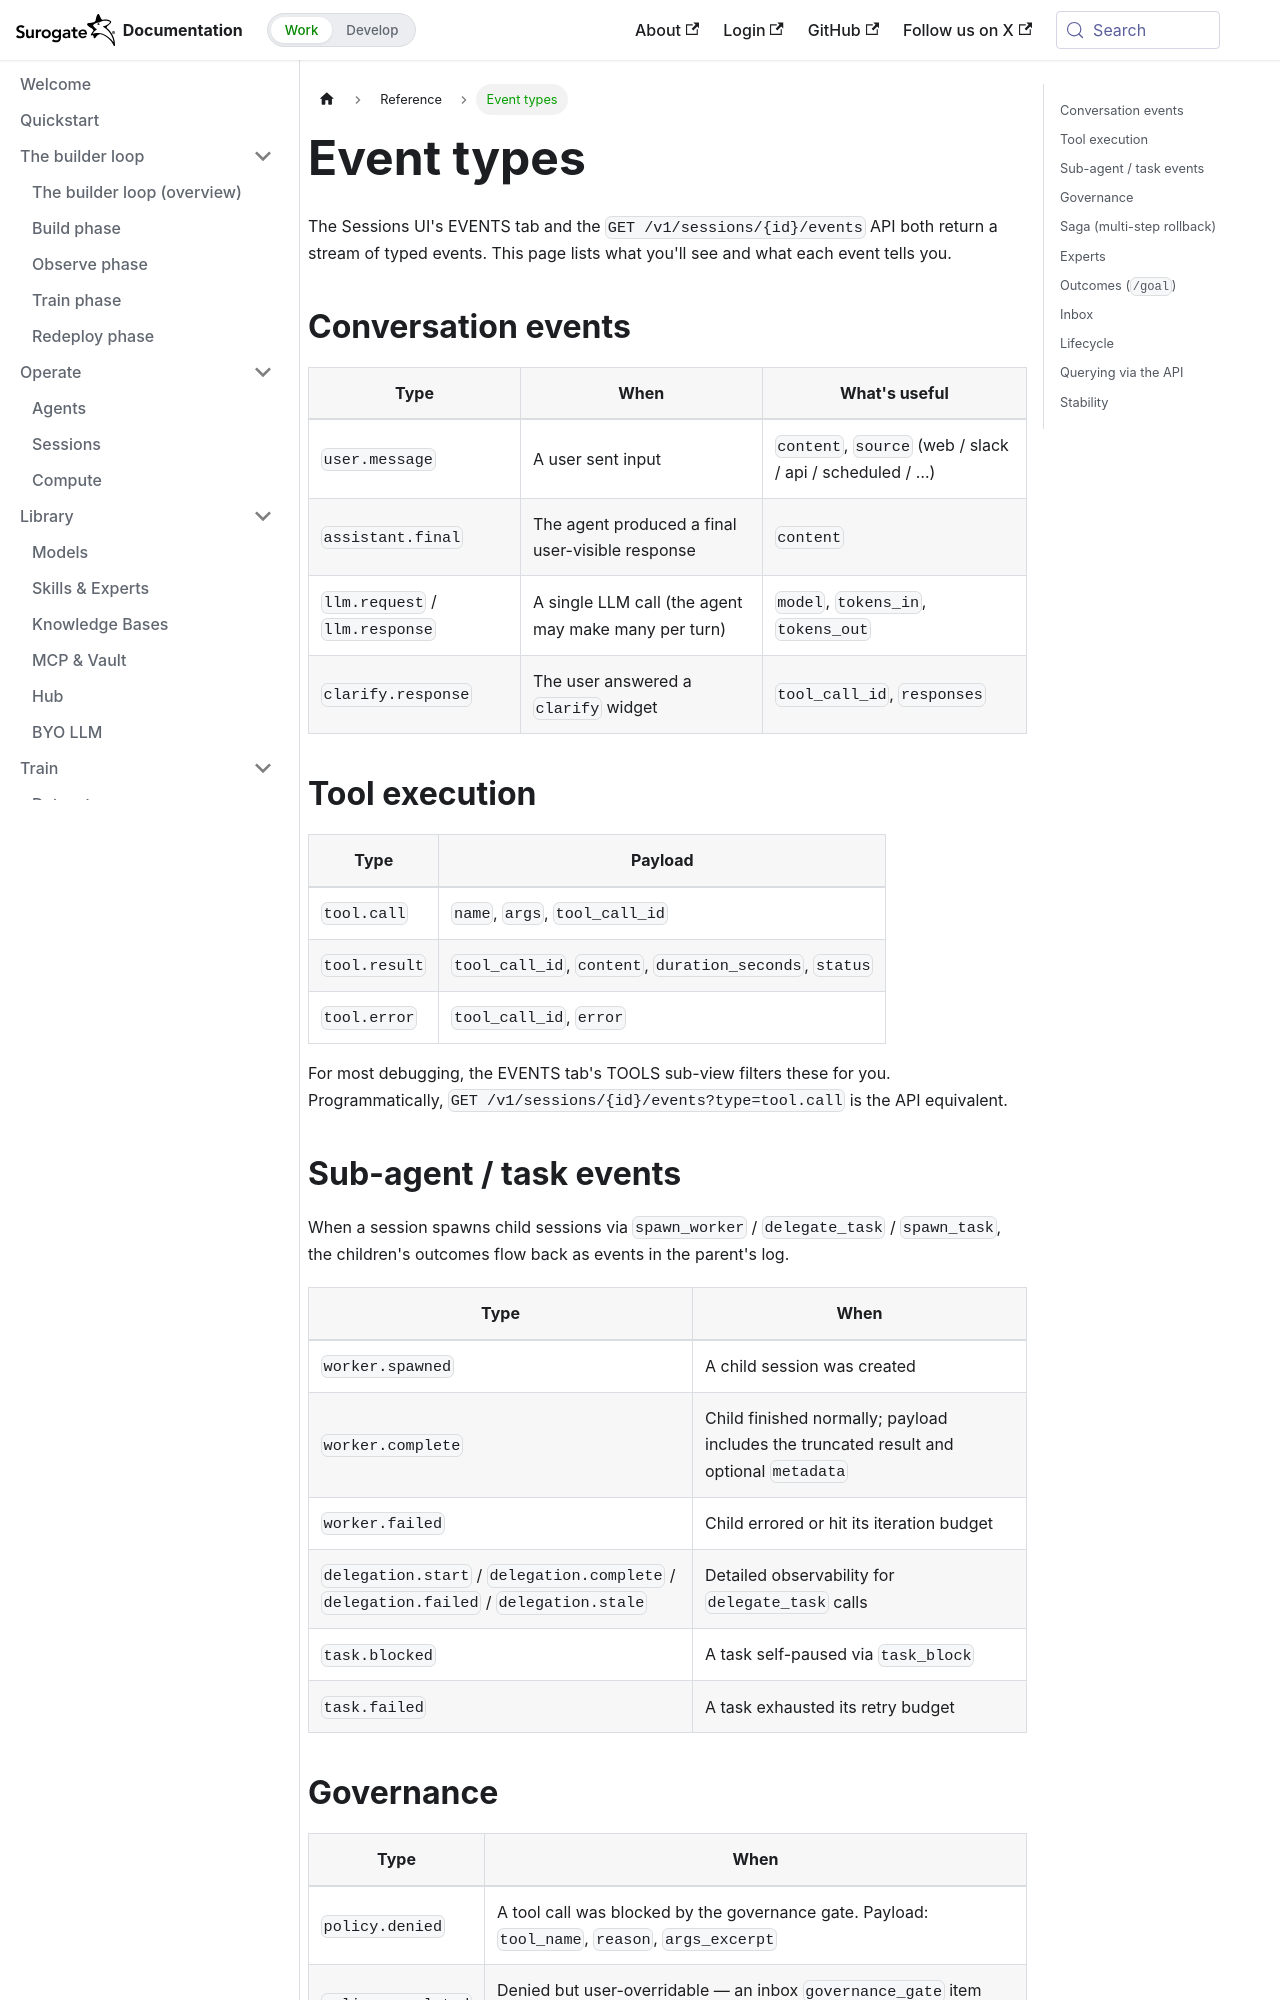

repository: invergent-ai/surogate-docs · page: develop/reference/event-types.html · generator: docusaurus

---
title: Event types
sidebar_position: 3
---

# Event types

The Sessions UI's EVENTS tab and the `GET /v1/sessions/{id}/events` API both return a stream of typed events. This page lists what you'll see and what each event tells you.

## Conversation events

| Type | When | What's useful |
|---|---|---|
| `user.message` | A user sent input | `content`, `source` (web / slack / api / scheduled / …) |
| `assistant.final` | The agent produced a final user-visible response | `content` |
| `llm.request` / `llm.response` | A single LLM call (the agent may make many per turn) | `model`, `tokens_in`, `tokens_out` |
| `clarify.response` | The user answered a `clarify` widget | `tool_call_id`, `responses` |

## Tool execution

| Type | Payload |
|---|---|
| `tool.call` | `name`, `args`, `tool_call_id` |
| `tool.result` | `tool_call_id`, `content`, `duration_seconds`, `status` |
| `tool.error` | `tool_call_id`, `error` |

For most debugging, the EVENTS tab's TOOLS sub-view filters these for you. Programmatically, `GET /v1/sessions/{id}/events?type=tool.call` is the API equivalent.
